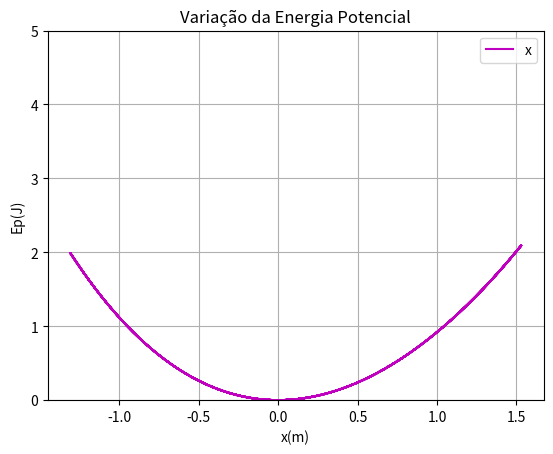

This chart was generated by the following Python code:
# exercício 1a)

import numpy as np
import matplotlib.pyplot as plt
from scipy.signal import find_peaks

#FUNCTIONS
"=============================================================================="
# def abfourier(tp,xp,it0,it1,nf):
# #
# # cálculo dos coeficientes de Fourier a_nf e b_nf
# #       a_nf = 2/T integral ( xp cos( nf w) ) dt   entre tp(it0) e tp(it1)
# #       b_nf = 2/T integral ( xp sin( nf w) ) dt   entre tp(it0) e tp(it1)    
# # integracao numerica pela aproximação trapezoidal
# # input: matrizes tempo tp   (abcissas)
# #                 posição xp (ordenadas) 
# #       indices inicial it0
# #               final   it1  (ao fim de um período)   
# #       nf índice de Fourier
# # output: af_bf e bf_nf  
# # 
#     dt=tp[1]-tp[0]
#     per=tp[it1]-tp[it0]
#     ome=2*np.pi/per

#     s1=xp[it0]*np.cos(nf*ome*tp[it0])
#     s2=xp[it1]*np.cos(nf*ome*tp[it1])
#     st=xp[it0+1:it1]*np.cos(nf*ome*tp[it0+1:it1])
#     soma=np.sum(st)
    
#     q1=xp[it0]*np.sin(nf*ome*tp[it0])
#     q2=xp[it1]*np.sin(nf*ome*tp[it1])
#     qt=xp[it0+1:it1]*np.sin(nf*ome*tp[it0+1:it1])
#     somq=np.sum(qt)
    
#     intega=((s1+s2)/2+soma)*dt
#     af=2/per*intega
#     integq=((q1+q2)/2+somq)*dt
#     bf=2/per*integq
#     return af,bf
"=============================================================================="
"=============================================================================="

#MAIN
#------------------------------------
# Gravidade
g = 9.8

# Massa
m = 0.5

# k e b
k = 2
alpha = -0.1
beta = 0.02

# Tempo inicial e final
t0 = 0
tf = 15

# Velocidade terminal
# vtx = 6.8

# Posição e Velocidade inicial
xeq = 0
x0 = 1.5
vx0 = 0.5

# dt incremento do tempo e n numero de intervalos
dt = 0.001
n = int((tf - t0) / dt)

# Vetor tempo (n+1 para garantir que nao falta o ultimo dado (Ex: t[10]))
t = np.linspace(t0, tf, n + 1)

# Vetor velocidade (empty e não zeros para não alterar
# muito o resultado se faltar analisar um dado)
x = np.empty(n + 1)
vx = np.empty(n + 1)
ax = np.empty(n + 1)

Ep = np.empty(n+1)
Ec = np.empty(n+1)
Em = np.empty(n+1)

xrk4 = np.empty(n + 1)
vxrk4 = np.empty(n + 1)

# Introduzir x0 e v0 nos vetores da posição e velocidade
x[0] = x0
vx[0] = vx0
# xrk4[0] = xx0
# vxrk4[0] = vx0

#Euler-crommer
for i in range(n):
    ax[i]= -(k/m)*x[i]-3*(alpha/m)*x[i]**2+4*(beta/m)*x[i]**3
    vx[i + 1] = vx[i] + ax[i] * dt
    x[i + 1] = x[i] + vx[i+1] * dt
    
    Ep[i]= 0.5*k*x[i]**2 + alpha*x[i]**3 + beta*x[i]**4
    Ec[i]= 0.5*m*vx[i]**2
    
    Em[i] = Ec[i] + Ep[i]

#LAST VALUES
Ep[n]= 0.5*k*x[n]**2 + alpha*x[n]**3 + beta*x[n]**4
Ec[n]= 0.5*m*vx[n]**2
 
Em[n] = Ec[n] + Ep[n]


# # c)
# "----------------------------------------------------------------------"
#AMPLITUDE
# Amp = []

# tempos = []
# periodos = []
# freq = []

# for i in range(n):
#     if (x[i-1] < x[i] > x[i+1] and i>0):
#         Amp.append(x[i])
#         tempos.append(t[i])

# for i in range(1,len(tempos)-1):
#     periodos.append(tempos[i+1]-tempos[i])
#     freq.append(1/periodos[i-1])
    
# A = sum(Amp)/(len(Amp))
# T = sum(periodos)/(len(periodos))

# EM = np.median(Em)
# EC = np.median(Ec)
# EP = np.median(Ep)

# # d)
# #---------------------------------------------------------------
# N = np.arange(0,11,1)

# a_f = np.zeros(N.size)
# b_f = np.zeros(N.size)

# ind_peaks = find_peaks(x)[0]

# for i in range(N.size):
#     a_f[i],b_f[i] = abfourier(t, x, ind_peaks[-2], ind_peaks[-1], i)



#PRINTS
# print("=================================")
# print("TIME VARIABLES:")
# print("---------------------------------")
# print("t0 = {:0.3f} s".format(t0))
# print("tF = {:0.3f} s".format(tf))
# print("dT = {:0.3f} s".format(dt))
# print("n = {:0.3f} s".format(n))
# print("=================================")
# print("VELOCITIES:")
# print("Initial:")
# print("v0 = {:0.4f} m/s".format(vx0))
# print("=================================")
# print("POSITIONS:")
# print("Initial:")
# print("x0 = {:0.2f} m".format(x0))
# print("xeq = {:0.2f} m".format(xeq))
# print("=================================")
# print("WAVE RELATED:")
# print("Amplitude:")
# print("A = ]{:0.4f},{:0.4f}[ m".format(Amp[0],Amp[-1]))
# print("Periodo:")
# print("T = ]{:0.4f},{:0.4f}[ m".format(periodos[0],periodos[-1]))
# print("Frequencia:")
# print("f = ]{:0.4f},{:0.4f}[ m".format(freq[0],freq[-1]))
# print("=================================")
# print("ENERGY:")
# print("Mechanical:")
# print("Em = {:0.4f} m".format(EM))
# print("Potential:")
# print("Em = {:0.4f} m".format(EC))
# print("Kinetic:")
# print("Em = {:0.4f} m".format(EP))
# print("==================================================================")
# print("FOURIER:")
# print("------------------------------------------------------------------")
# print("\n{:^15}{:^15}{:^15}{:^15}".format("n","an","bn","sqrt(an^2+bn^2)"))
# for i in range(N.size):
#     print("{:^15}{:^15.5f}{:^15.5f}{:^15.5f}".format(N[i],a_f[i],b_f[i],np.sqrt(a_f[i]**2+b_f[i]**2)))
# print("==================================================================")


#GRAPHS
#================================================
#ENERGIA POTENCIAL
plt.plot(x, Ep, "-m", label = "x")
plt.grid()
plt.title("Variação da Energia Potencial")

plt.xlabel("x(m)")
plt.ylabel("Ep(J)")

plt.ylim(0,5)

plt.legend()
plt.show()
"================================================"

"================================================"
#LEI DO MOVIMENTO
# plt.plot(t, x, "-r", label = "x")
# plt.grid()
# plt.title("Lei do movimento")

# plt.xlabel("t(s)")
# plt.ylabel("x(m)")

# plt.legend()
# plt.show()
# "================================================"
# "================================================"
# #ENERGIA MECANICA
# plt.plot(t, Em, "-b", label = "x")
# plt.grid()
# plt.title("Energia Mecanica")

# #POINTS
# # plt.plot(t00, W00, "ok", label ="Wres0.0")
# # plt.plot(t04, W04, "or", label ="Wres0.4")
# # plt.plot(t08, W08, "ob", label ="Wres0.8")

# plt.xlabel("t(s)")
# plt.ylabel("Em(J)")

# plt.ylim(20,60)

# plt.legend()
# plt.show()
# "================================================"
# "================================================"
# #FOURIER
# plt.bar(N, a_f)
# plt.grid()
# plt.title("Energia Mecanica")

# #POINTS
# # plt.plot(t00, W00, "ok", label ="Wres0.0")
# # plt.plot(t04, W04, "or", label ="Wres0.4")
# # plt.plot(t08, W08, "ob", label ="Wres0.8")

# # plt.xlabel("t(s)")
# # plt.ylabel("Em(J)")

# # plt.ylim(20,60)

# # plt.legend()
# plt.show()
# "================================================"
# "================================================"
# #FOURIER
# plt.bar(N, b_f)
# plt.grid()
# plt.title("Energia Mecanica")

#POINTS
# plt.plot(t00, W00, "ok", label ="Wres0.0")
# plt.plot(t04, W04, "or", label ="Wres0.4")
# plt.plot(t08, W08, "ob", label ="Wres0.8")

# plt.xlabel("t(s)")
# plt.ylabel("Em(J)")

# plt.ylim(20,60)

# plt.legend()
plt.show()